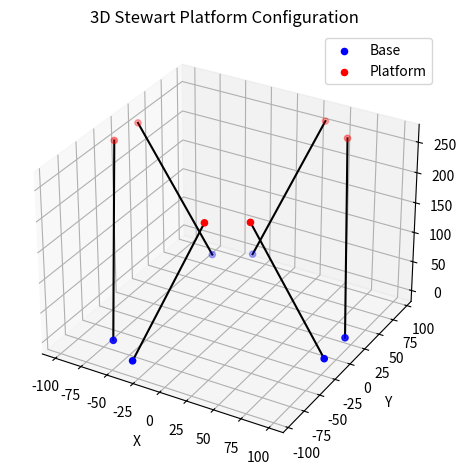

This chart was generated by the following Python code:
import numpy as np
import json
import matplotlib.pyplot as plt
from mpl_toolkits.mplot3d import Axes3D

from numpy.linalg import svd

def rotate_angles(angles, rotation):
    # angles: list of angles in degrees
    # rotation: scalar angle to add (can be negative)
    shifted = np.roll(angles, -1)
    rotated = (shifted + rotation) % 360
    return rotated

def angle_to_points(angles_deg, r):
    angles_rad = np.deg2rad(angles_deg)
    x = r * np.cos(angles_rad)
    y = r * np.sin(angles_rad)
    return np.vstack((x, y))  # 2xN array

def compute_condition_number(B, P):
    # Assume vertical actuators (simplified Jacobian estimation)
    legs = P - B
    J = legs / np.linalg.norm(legs, axis=0)
    _, s, _ = svd(J)
    return s[0] / s[-1] if s[-1] > 1e-12 else np.inf

# Parameters
alpha = 20 # degrees
beta = 120 - alpha

thetaB = [
    5/2*alpha + beta*3,
    alpha/2,
    alpha/2 + beta,
    3/2*alpha + beta,
    3/2*alpha + beta*2,
    5/2*alpha + beta*2
]
thetaB = np.array(thetaB)
thetaP = rotate_angles(thetaB, -60)

## SETUP PLOT
radiusB = 200.00/2
radiusP = radiusB
legLength = 260

points = angle_to_points(thetaB, radiusB)
points2 = angle_to_points(thetaP, radiusP)

# # Plot 2D
# plt.figure()
# plt.axis('equal')
# plt.grid(True)
# plt.scatter(points[0], points[1], s=100, c='b', label='thetaB')
# plt.scatter(points2[0], points2[1], s=100, c='r', label='thetaP')
# plt.title('Points on Circle from Angles')
# plt.xlabel('X')
# plt.ylabel('Y')
# plt.legend()
# plt.show()

# Compute condition number
condition_number = compute_condition_number(points, points2)
print(f"Condition number: {condition_number:.4f}")

# Save config to JSON
config = {
    "Rb": radiusB,
    "Rp": radiusP,
    "legLength": legLength,
    "thetaB": thetaB.tolist(),
    "thetaP": thetaP.tolist(),
    "conditionNumber": condition_number
}

with open("SPS01_CONFIG.json", "w") as f:
    json.dump(config, f, indent=4)

# 3D Plot of Platform
fig = plt.figure()
ax = fig.add_subplot(111, projection='3d')

zB = np.zeros(6)
zP = np.ones(6) * legLength

for i in range(6):
    ax.plot([points[0, i], points2[0, i]], [points[1, i], points2[1, i]], [zB[i], zP[i]], 'k-')

ax.scatter(points[0], points[1], zB, c='b', label='Base')
ax.scatter(points2[0], points2[1], zP, c='r', label='Platform')

ax.set_xlabel('X')
ax.set_ylabel('Y')
ax.set_zlabel('Z')
ax.set_title('3D Stewart Platform Configuration')
ax.legend()
plt.tight_layout()
plt.show()
